Image classification data set "ProjectAkhirMultimedia" (M-2002/ProjectAkhirMultimedia on GitHub). Class labels (9): emprit ginger, jahe merah, jahe putih, kencur, kunyit hitam, kunyit kuning, kunyit putih, lengkuas, temulawak.

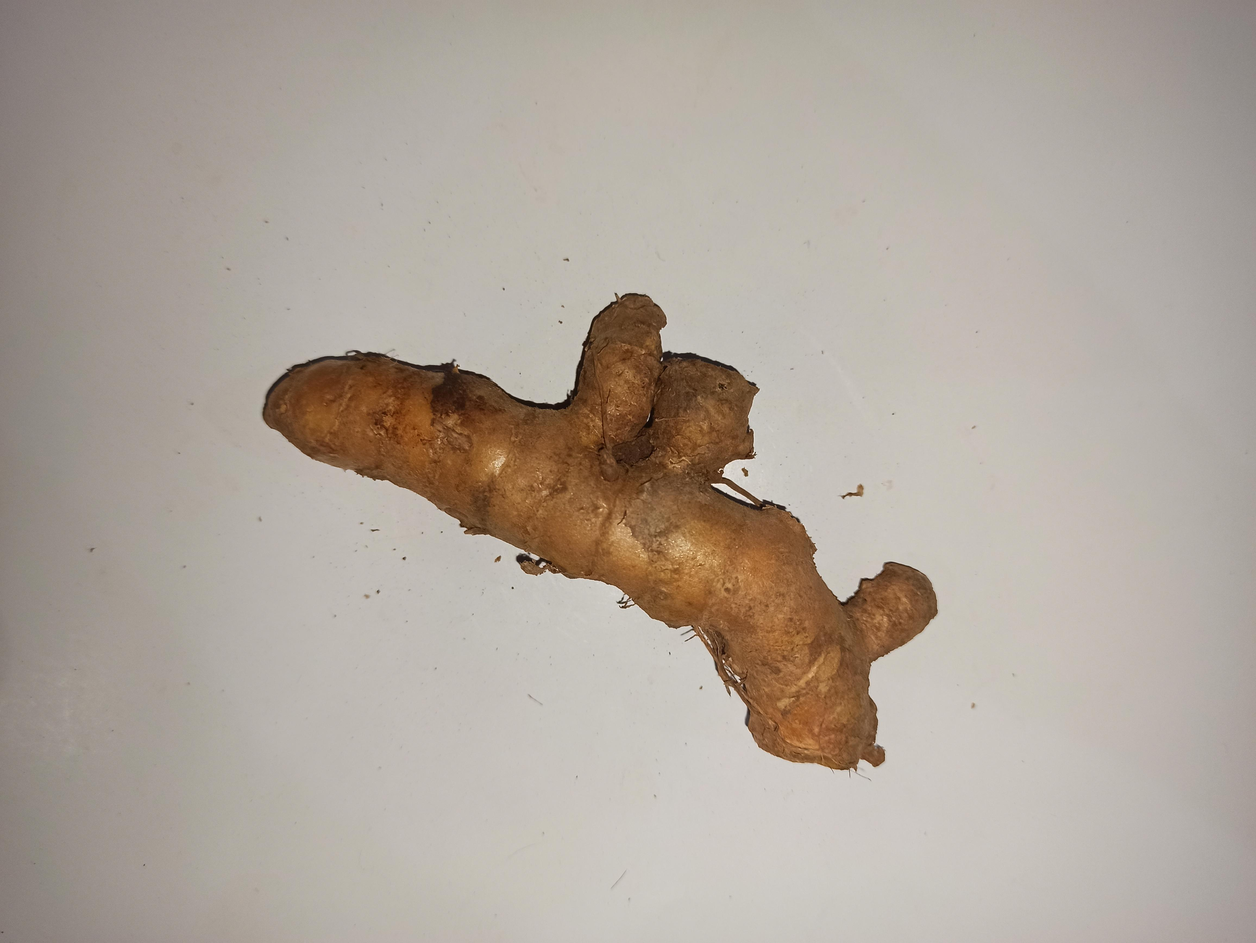
Label: kunyit kuning

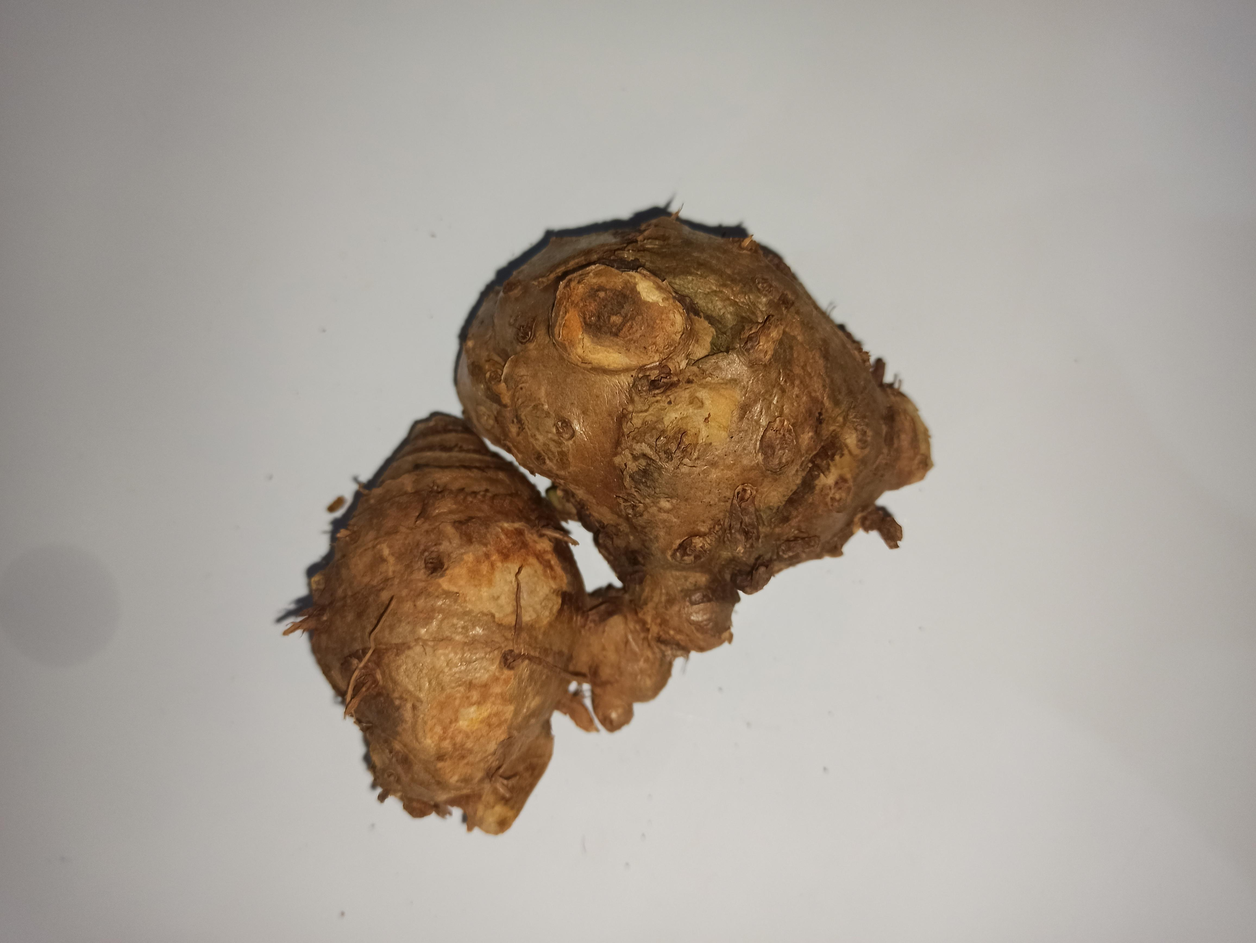
Label: temulawak

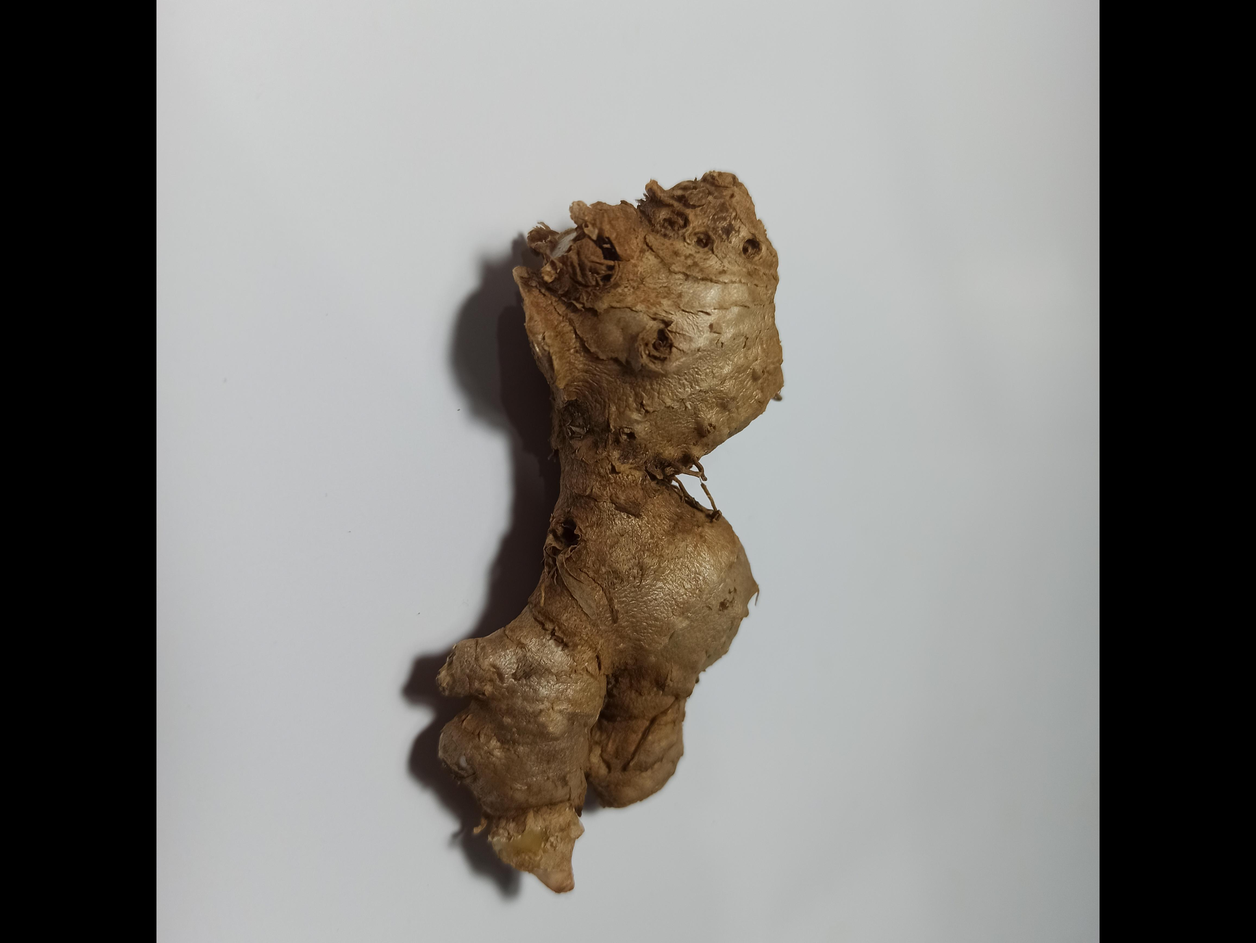
Label: jahe merah

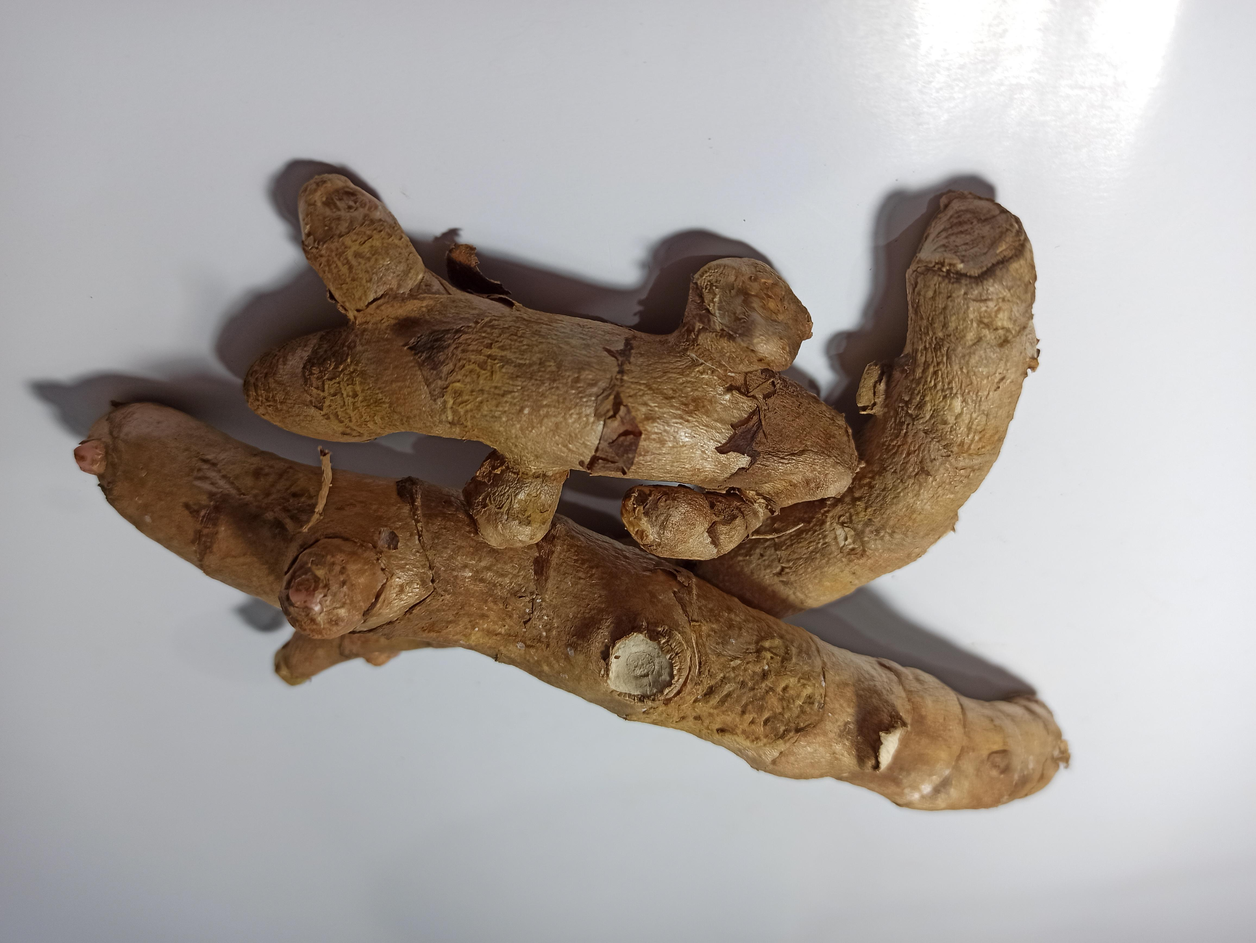
Label: kunyit hitam

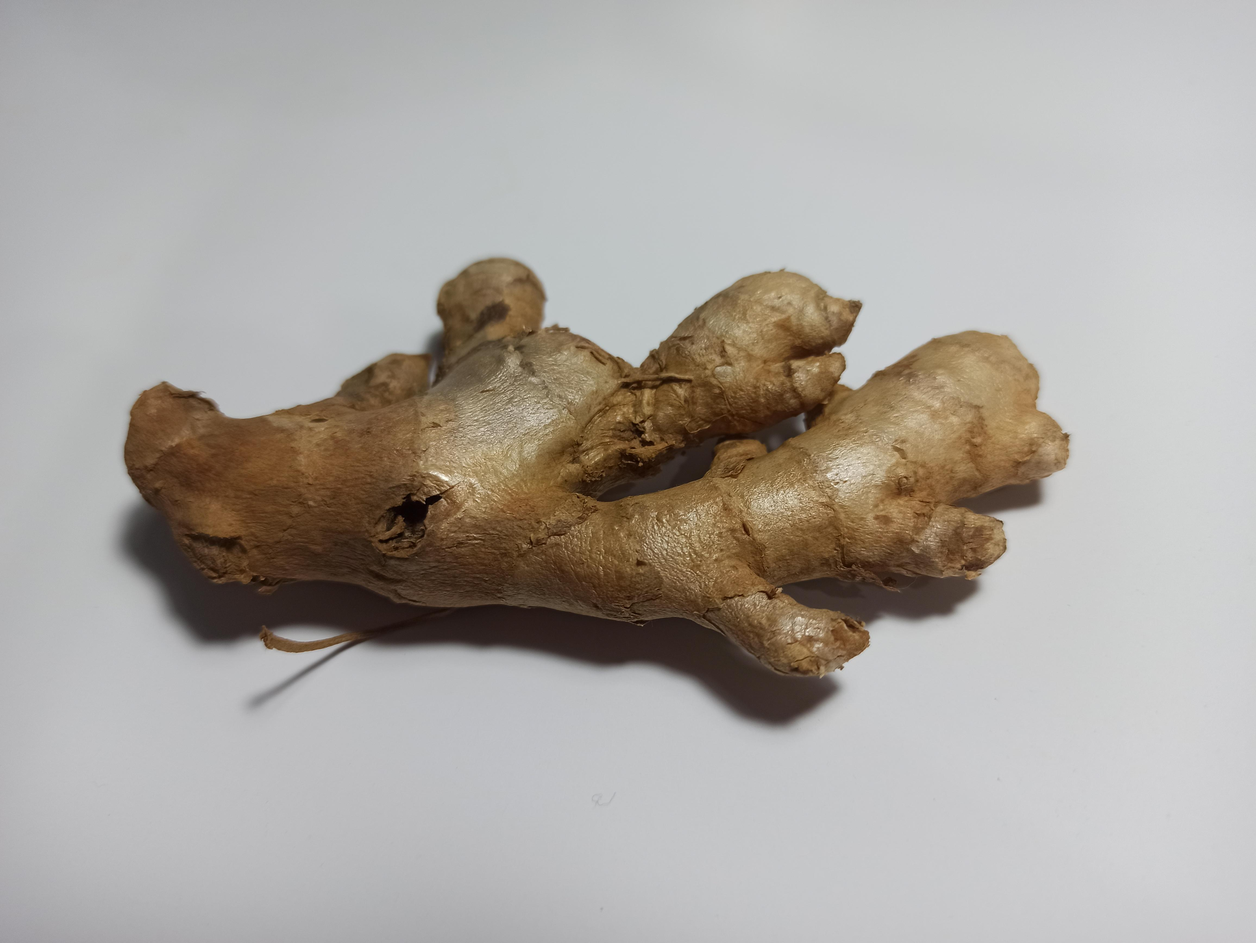
Label: emprit ginger

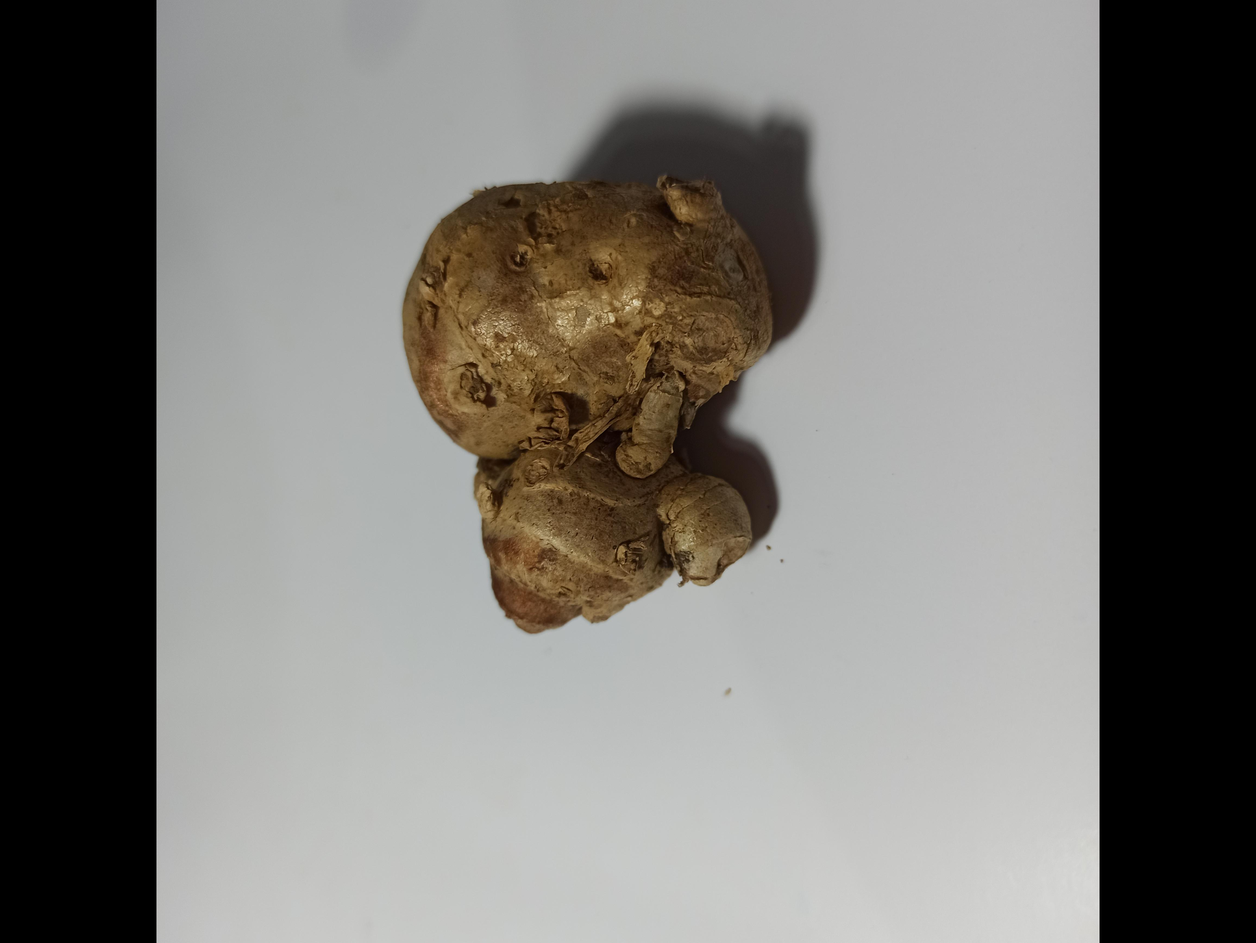
Label: kencur
